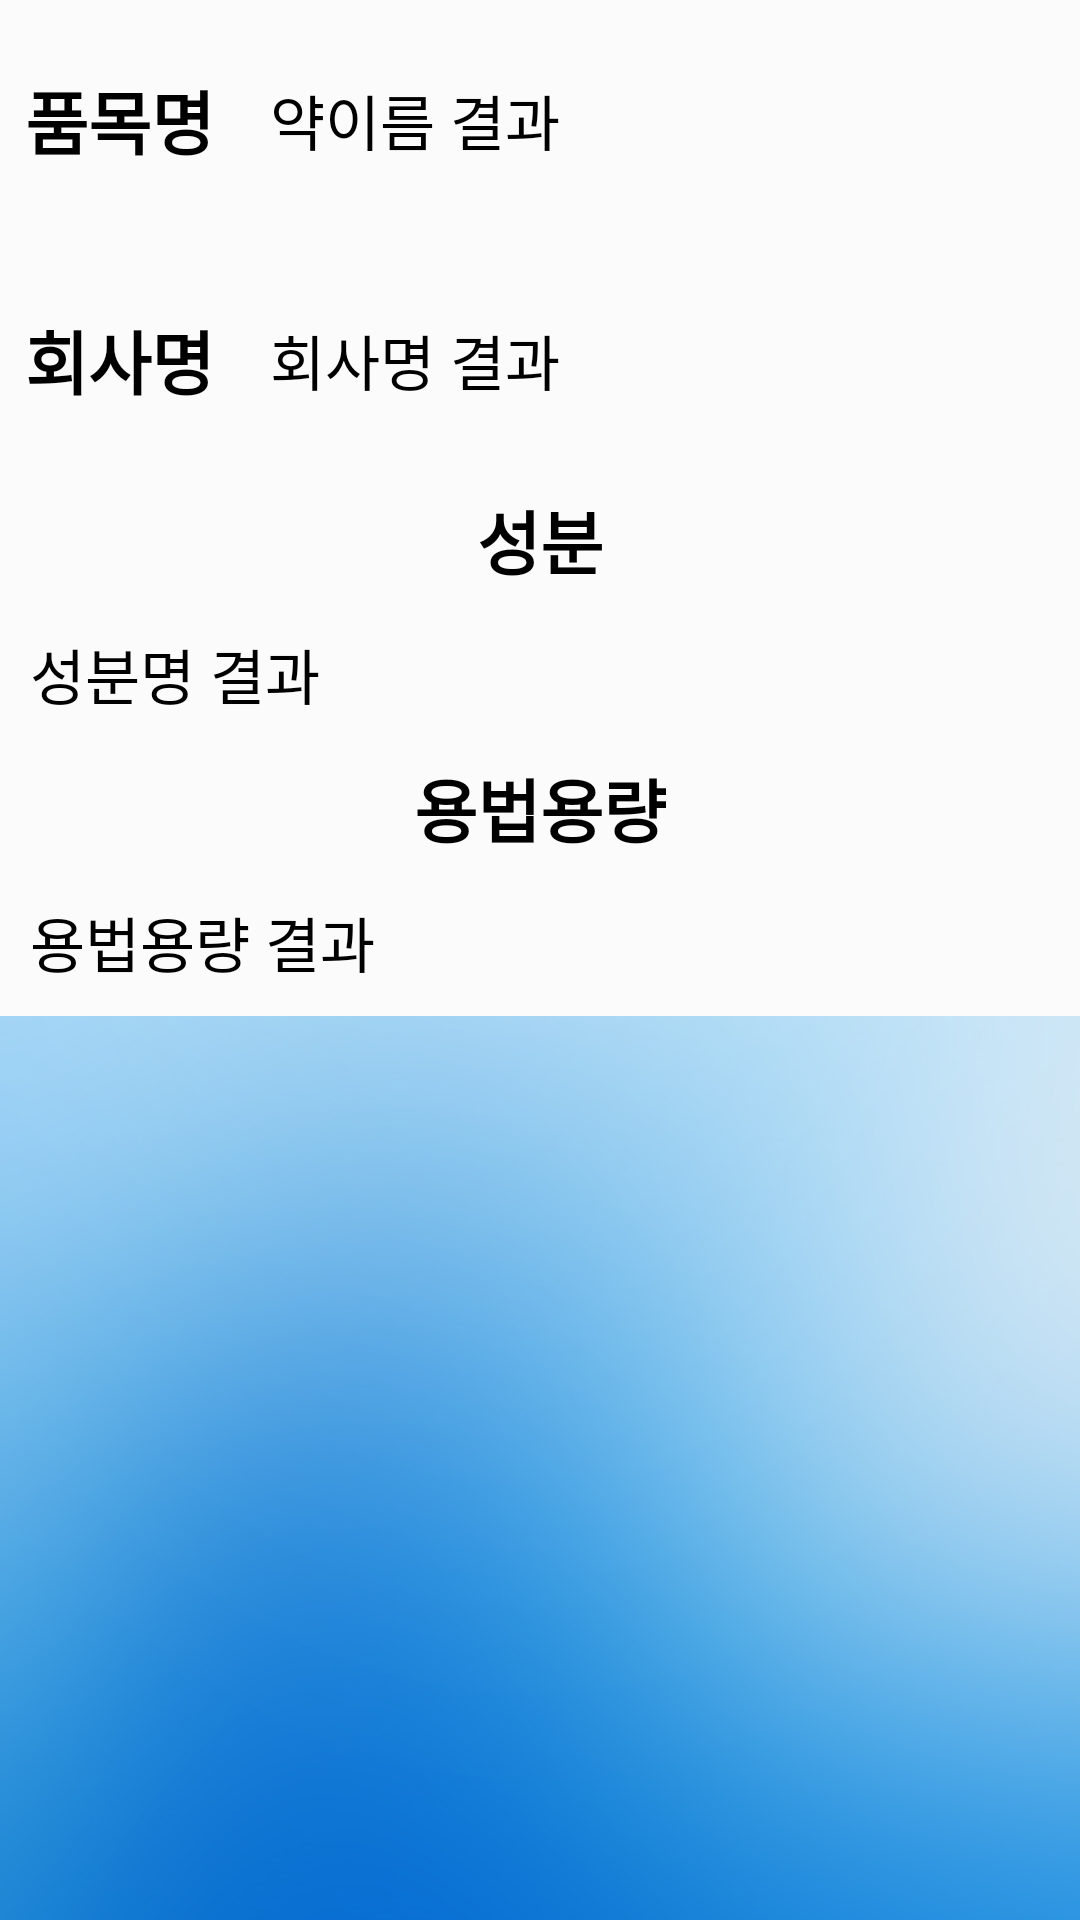

The Android layout XML behind this screen, and the referenced resources:
<!-- AndroidManifest.xml: application theme AppTheme -->
<!-- res/layout/show_detail_item.xml -->
<?xml version="1.0" encoding="utf-8"?>
<androidx.constraintlayout.widget.ConstraintLayout
    xmlns:android="http://schemas.android.com/apk/res/android"
    android:layout_width="match_parent"
    android:background="@drawable/back"
    android:layout_height="match_parent">


    <LinearLayout
        android:layout_width="match_parent"
        android:layout_height="match_parent"
        android:orientation="vertical">

        <LinearLayout
            android:layout_width="match_parent"
            android:layout_height="wrap_content"
            android:orientation="horizontal"
            android:gravity="center"
            android:background="#FBFBFB">

            <LinearLayout
                android:layout_width="80dp"
                android:layout_height="80dp"
                android:gravity="center"
                android:background="@drawable/minor_border">

                <TextView
                    android:layout_width="wrap_content"
                    android:layout_height="wrap_content"
                    android:gravity="center"

                    android:text="품목명"
                    android:textColor="#000000"
                    android:textSize="23dp"
                    android:textStyle="bold"
                    android:layout_margin="10px"/>

            </LinearLayout>

            <TextView
                android:id="@+id/detail_pill_name"
                android:layout_width="match_parent"
                android:layout_height="wrap_content"
                android:gravity="center_vertical"
                android:text="약이름 결과"
                android:textColor="#000000"
                android:textSize="20dp"
                android:layout_marginHorizontal="10dp" />

        </LinearLayout>

        <LinearLayout
            android:layout_width="match_parent"
            android:layout_height="wrap_content"
            android:orientation="horizontal"
            android:gravity="center"
            android:background="#FBFBFB">


            <LinearLayout
                android:layout_width="80dp"
                android:layout_height="80dp"
                android:gravity="center"
                android:background="@drawable/minor_border">

                <TextView
                    android:layout_width="wrap_content"
                    android:layout_height="wrap_content"
                    android:gravity="center"
                    android:text="회사명"
                    android:textColor="#000000"
                    android:textSize="23dp"
                    android:textStyle="bold"
                    android:layout_margin="10px" />

            </LinearLayout>

            <TextView
                android:id="@+id/company"
                android:layout_width="match_parent"
                android:layout_height="wrap_content"
                android:gravity="center_vertical"
                android:text="회사명 결과"
                android:textColor="#000000"
                android:textSize="20dp"
                android:layout_marginHorizontal="10dp" />

        </LinearLayout>

        <LinearLayout
            android:layout_width="match_parent"
            android:layout_height="wrap_content"
            android:orientation="vertical"
            android:background="#FBFBFB">

            <LinearLayout
                android:layout_width="match_parent"
                android:layout_height="40dp"
                android:gravity="center"
                android:background="@drawable/minor_border">

                <TextView
                    android:layout_width="wrap_content"
                    android:layout_height="wrap_content"
                    android:textStyle="bold"
                    android:text="성분"
                    android:textColor="#000000"
                    android:textSize="23dp"/>

            </LinearLayout>

            <TextView
                android:id="@+id/ingredient"
                android:layout_width="match_parent"
                android:layout_height="match_parent"
                android:text="성분명 결과"
                android:textColor="#000000"
                android:textSize="20dp"
                android:layout_margin="10dp"/>


        </LinearLayout>


        <LinearLayout
            android:layout_width="match_parent"
            android:layout_height="wrap_content"
            android:orientation="vertical"
            android:background="#FBFBFB">

            <LinearLayout
                android:layout_width="match_parent"
                android:layout_height="40dp"
                android:gravity="center"
                android:background="@drawable/minor_border">

                <TextView
                    android:layout_width="wrap_content"
                    android:layout_height="wrap_content"
                    android:textStyle="bold"
                    android:text="용법용량"
                    android:textColor="#000000"
                    android:textSize="23dp"/>

            </LinearLayout>

            <TextView
                android:id="@+id/volumn"
                android:layout_width="match_parent"
                android:layout_height="match_parent"
                android:text="용법용량 결과"
                android:textColor="#000000"
                android:textSize="20dp"
                android:layout_margin="10dp"/>

        </LinearLayout>



    </LinearLayout>

</androidx.constraintlayout.widget.ConstraintLayout>
<!-- resources referenced by this layout -->
<resources>
  <!-- drawable back: png bitmap (drawable, 449092 bytes) -->
</resources>
